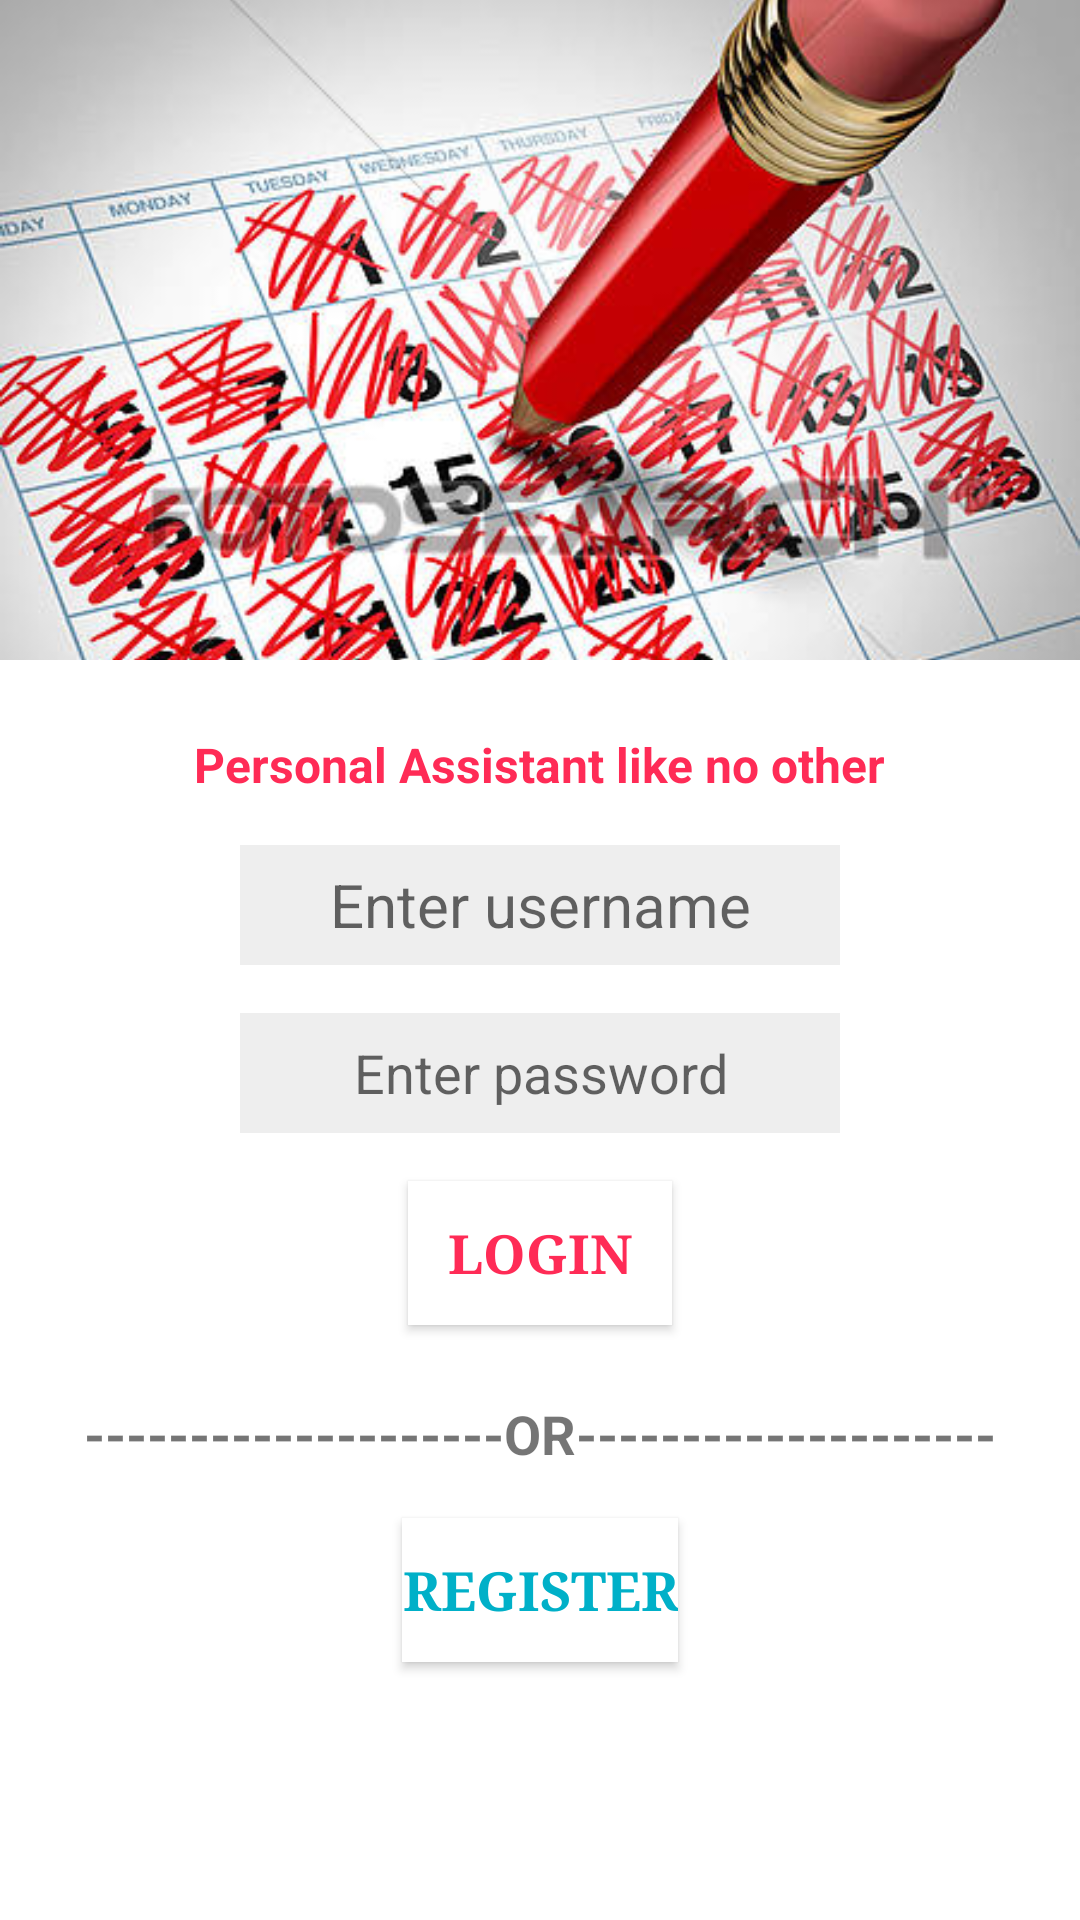

Android layout source for this screen:
<!-- AndroidManifest.xml: application theme AppTheme -->
<!-- res/layout/activity_main.xml -->
<?xml version="1.0" encoding="utf-8"?>
<android.support.constraint.ConstraintLayout xmlns:android="http://schemas.android.com/apk/res/android"
    xmlns:app="http://schemas.android.com/apk/res-auto"
    xmlns:tools="http://schemas.android.com/tools"
    android:layout_width="match_parent"
    android:layout_height="match_parent"
    android:background="#fff"
    tools:context=".MainActivity">

    <ImageView
        android:id="@+id/imageView2"
        android:layout_width="fill_parent"
        android:layout_height="220dp"
        android:layout_alignParentTop="true"
        android:layout_centerHorizontal="true"
        android:adjustViewBounds="true"
        android:scaleType="centerCrop"
        android:src="@drawable/pencilred"
        app:layout_constraintEnd_toEndOf="parent"
        app:layout_constraintStart_toStartOf="parent"
        app:layout_constraintTop_toTopOf="parent" />


    <TextView
        android:id="@+id/loginMotto"
        android:layout_width="wrap_content"
        android:layout_height="wrap_content"
        android:layout_marginEnd="8dp"
        android:layout_marginLeft="8dp"
        android:layout_marginRight="8dp"
        android:layout_marginStart="8dp"
        android:layout_marginTop="24dp"
        android:text="Personal Assistant like no other"
        android:textColor="@color/youtubeRed"
        android:textSize="16dp"
        android:textStyle="bold"
        app:layout_constraintEnd_toEndOf="parent"
        app:layout_constraintStart_toStartOf="parent"
        app:layout_constraintTop_toBottomOf="@+id/imageView2" />

    <EditText
        android:id="@+id/usernameTv"
        android:layout_width="200dp"
        android:layout_height="40dp"
        android:layout_centerInParent="true"
        android:layout_marginEnd="24dp"
        android:layout_marginLeft="24dp"
        android:layout_marginRight="24dp"
        android:layout_marginStart="24dp"
        android:layout_marginTop="16dp"
        android:background="#11000000"
        android:ems="10"
        android:gravity="center"
        android:hint="@string/usernameHint"
        android:inputType="textPersonName"
        android:textSize="20dp"
        app:layout_constraintBottom_toTopOf="@+id/passwordTV"
        app:layout_constraintEnd_toEndOf="parent"
        app:layout_constraintStart_toStartOf="parent"
        app:layout_constraintTop_toBottomOf="@+id/loginMotto" />

    <EditText
        android:id="@+id/passwordTV"
        android:layout_width="200dp"
        android:layout_height="40dp"
        android:layout_alignParentBottom="true"
        android:layout_alignStart="@+id/usernameTv"
        android:layout_marginEnd="24dp"
        android:layout_marginLeft="24dp"
        android:layout_marginRight="24dp"
        android:layout_marginStart="24dp"
        android:layout_marginTop="16dp"
        android:background="#11000000"
        android:ems="10"
        android:gravity="center"
        android:hint="@string/passwordHint"
        android:inputType="textPassword"
        app:layout_constraintBottom_toTopOf="@+id/btnLogin"
        app:layout_constraintEnd_toEndOf="parent"
        app:layout_constraintStart_toStartOf="parent"
        app:layout_constraintTop_toBottomOf="@+id/usernameTv" />

    <Button
        android:id="@+id/btnLogin"
        android:layout_width="wrap_content"
        android:layout_height="wrap_content"
        android:layout_alignParentBottom="true"
        android:layout_centerHorizontal="true"
        android:layout_marginEnd="8dp"
        android:layout_marginLeft="8dp"
        android:layout_marginRight="8dp"
        android:layout_marginStart="8dp"
        android:layout_marginTop="16dp"
        android:background="#fff"
        android:text="Login"
        android:textColor="@color/youtubeRed"
        android:textSize="18sp"
        android:textStyle="bold"
        android:typeface="serif"
        app:layout_constraintEnd_toEndOf="parent"
        app:layout_constraintStart_toStartOf="parent"
        app:layout_constraintTop_toBottomOf="@+id/passwordTV" />

    <TextView
        android:id="@+id/altLogin"
        android:layout_width="wrap_content"
        android:layout_height="wrap_content"
        android:layout_marginEnd="8dp"
        android:layout_marginLeft="8dp"
        android:layout_marginRight="8dp"
        android:layout_marginStart="8dp"
        android:layout_marginTop="24dp"
        android:text="@string/altLogin"
        android:textSize="18sp"
        android:textStyle="bold"
        app:layout_constraintEnd_toEndOf="parent"
        app:layout_constraintStart_toStartOf="parent"
        app:layout_constraintTop_toBottomOf="@+id/btnLogin" />

    <Button
        android:id="@+id/btnRegister"
        android:layout_width="wrap_content"
        android:layout_height="wrap_content"
        android:layout_alignParentBottom="true"
        android:layout_centerHorizontal="true"
        android:layout_marginEnd="8dp"
        android:layout_marginLeft="8dp"
        android:layout_marginRight="8dp"
        android:layout_marginStart="8dp"
        android:layout_marginTop="16dp"
        android:background="#fff"
        android:text="Register"
        android:textColor="@color/colorBlue"
        android:textSize="18sp"
        android:textStyle="bold"
        android:typeface="serif"
        app:layout_constraintEnd_toEndOf="parent"
        app:layout_constraintStart_toStartOf="parent"
        app:layout_constraintTop_toBottomOf="@+id/altLogin" />
</android.support.constraint.ConstraintLayout>
<!-- resources referenced by this layout -->
<resources>
  <color name="colorBlue">#00B0C8</color>
  <color name="youtubeRed">#FF2B56</color>
  <!-- drawable pencilred: jpg bitmap (drawable, 74814 bytes) -->
  <string name="altLogin">--------------------OR--------------------</string>
  <string name="passwordHint">Enter password</string>
  <string name="usernameHint">Enter username</string>
  <style name="AppTheme" parent="Base.Theme.AppCompat.Light.DarkActionBar">
          
          <item name="colorPrimary">@color/youtubeRed</item>
          <item name="colorPrimaryDark">@color/colorPrimaryDark</item>
          <item name="colorAccent">@color/colorAccent</item>
      </style>
  <color name="colorPrimaryDark">#303F9F</color>
  <color name="colorAccent">#FF4081</color>
</resources>
